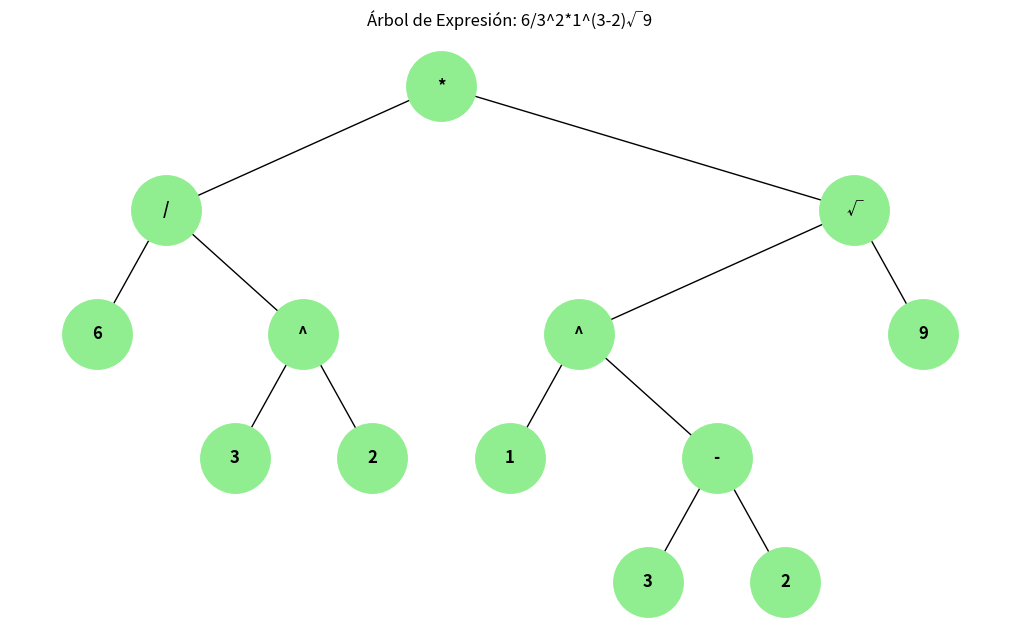

This figure's Python source:
import math
import re
import networkx as nx
import matplotlib.pyplot as plt

ecuacion = "6/3^2*1^(3-2)√9"
print(6/pow(3,2)*pow(1,(3-2))*math.sqrt(9))

tockens = re.findall(r"(\d+|[/√+*^()-])", ecuacion)

preferencia = {
    '^': 3,
    '√': 3,
    '*': 2,
    '/': 2,
    '+': 1,
    '-': 1,
    '(': 0
}

salida = []

pila = []

for tocken in tockens:
    if tocken.isdigit():
        salida.append(tocken)

    elif tocken == '(':
        pila.append(tocken)

    elif tocken == ')':
        while pila[-1] != '(':
            salida.append(pila.pop())
        pila.pop()

    else:
        while pila and pila[-1] != '(' and preferencia.get(pila[-1], 0) >= preferencia.get(tocken, 0):
            salida.append(pila.pop())

        pila.append(tocken)

while pila:
    salida.append(pila.pop())

print(salida)

class Nodo:
    def __init__(self, valor):
        self.valor = valor
        self.izquierda = None
        self.derecha = None

    def __str__(self):
        return str(self.valor)



pila_arbol = []

for token in salida:
    if token.isdigit():
        nuevo_nodo = Nodo(token)
        pila_arbol.append(nuevo_nodo)

    else:
        nuevo_nodo = Nodo(token)

        nodo_derecho = pila_arbol.pop()
        nodo_izquierdo = pila_arbol.pop()

        nuevo_nodo.derecha = nodo_derecho
        nuevo_nodo.izquierda = nodo_izquierdo

        pila_arbol.append(nuevo_nodo)

raiz = pila_arbol.pop()

print("Raiz del arbol:", raiz.valor)
print("Hijo Izquierdo:", raiz.izquierda.valor)
print("Hijo Derecho:", raiz.derecha.valor)


# --- VISUALIZACION MEJORADA ---
def dibujar_arbol(raiz):
    G = nx.DiGraph()
    labels = {}
    pos = {}  # Aquí guardaremos las coordenadas (X, Y) calculadas manualmente

    # Variable "nonlocal" para llevar la cuenta de la posición horizontal
    # Usamos una lista para poder modificarla dentro de la funcion recursiva
    contador_x = [0]

    # 1. Construir el Grafo y calcular posiciones al mismo tiempo
    def procesar_nodo(nodo, nivel):
        if not nodo:
            return

        # --- PASO A: Ir lo más a la izquierda posible ---
        if nodo.izquierda:
            # Conectamos en NetworkX
            G.add_edge(id(nodo), id(nodo.izquierda))
            # Recursividad bajando de nivel
            procesar_nodo(nodo.izquierda, nivel + 1)

        # --- PASO B: Procesar el nodo actual (Centro) ---
        nodo_id = id(nodo)
        labels[nodo_id] = nodo.valor

        # La magia: X aumenta secuencialmente, Y es negativo (hacia abajo)
        pos[nodo_id] = (contador_x[0], -nivel)
        contador_x[0] += 1  # Nos movemos a la derecha para el siguiente nodo

        # --- PASO C: Ir a la derecha ---
        if nodo.derecha:
            G.add_edge(id(nodo), id(nodo.derecha))
            procesar_nodo(nodo.derecha, nivel + 1)

    # Iniciamos el proceso desde la raíz (nivel 0)
    procesar_nodo(raiz, 0)

    # 2. Dibujar con las posiciones exactas
    plt.figure(figsize=(10, 6))

    # Dibujar nodos y aristas
    nx.draw(G, pos,
            labels=labels,  # Usamos labels aquí directo
            with_labels=True,  # Que sí muestre el texto
            node_size=2500,  # Bolitas más grandes
            node_color="lightgreen",  # Color más bonito
            edge_color="black",
            font_size=12,
            font_weight="bold",
            arrows=False)  # Sin flechas se ve más limpio a veces

    plt.title(f"Árbol de Expresión: {ecuacion}")
    plt.axis("off")  # Ocultar ejes X/Y feos
    plt.show()


# --- LLAMADA FINAL ---
dibujar_arbol(raiz)
